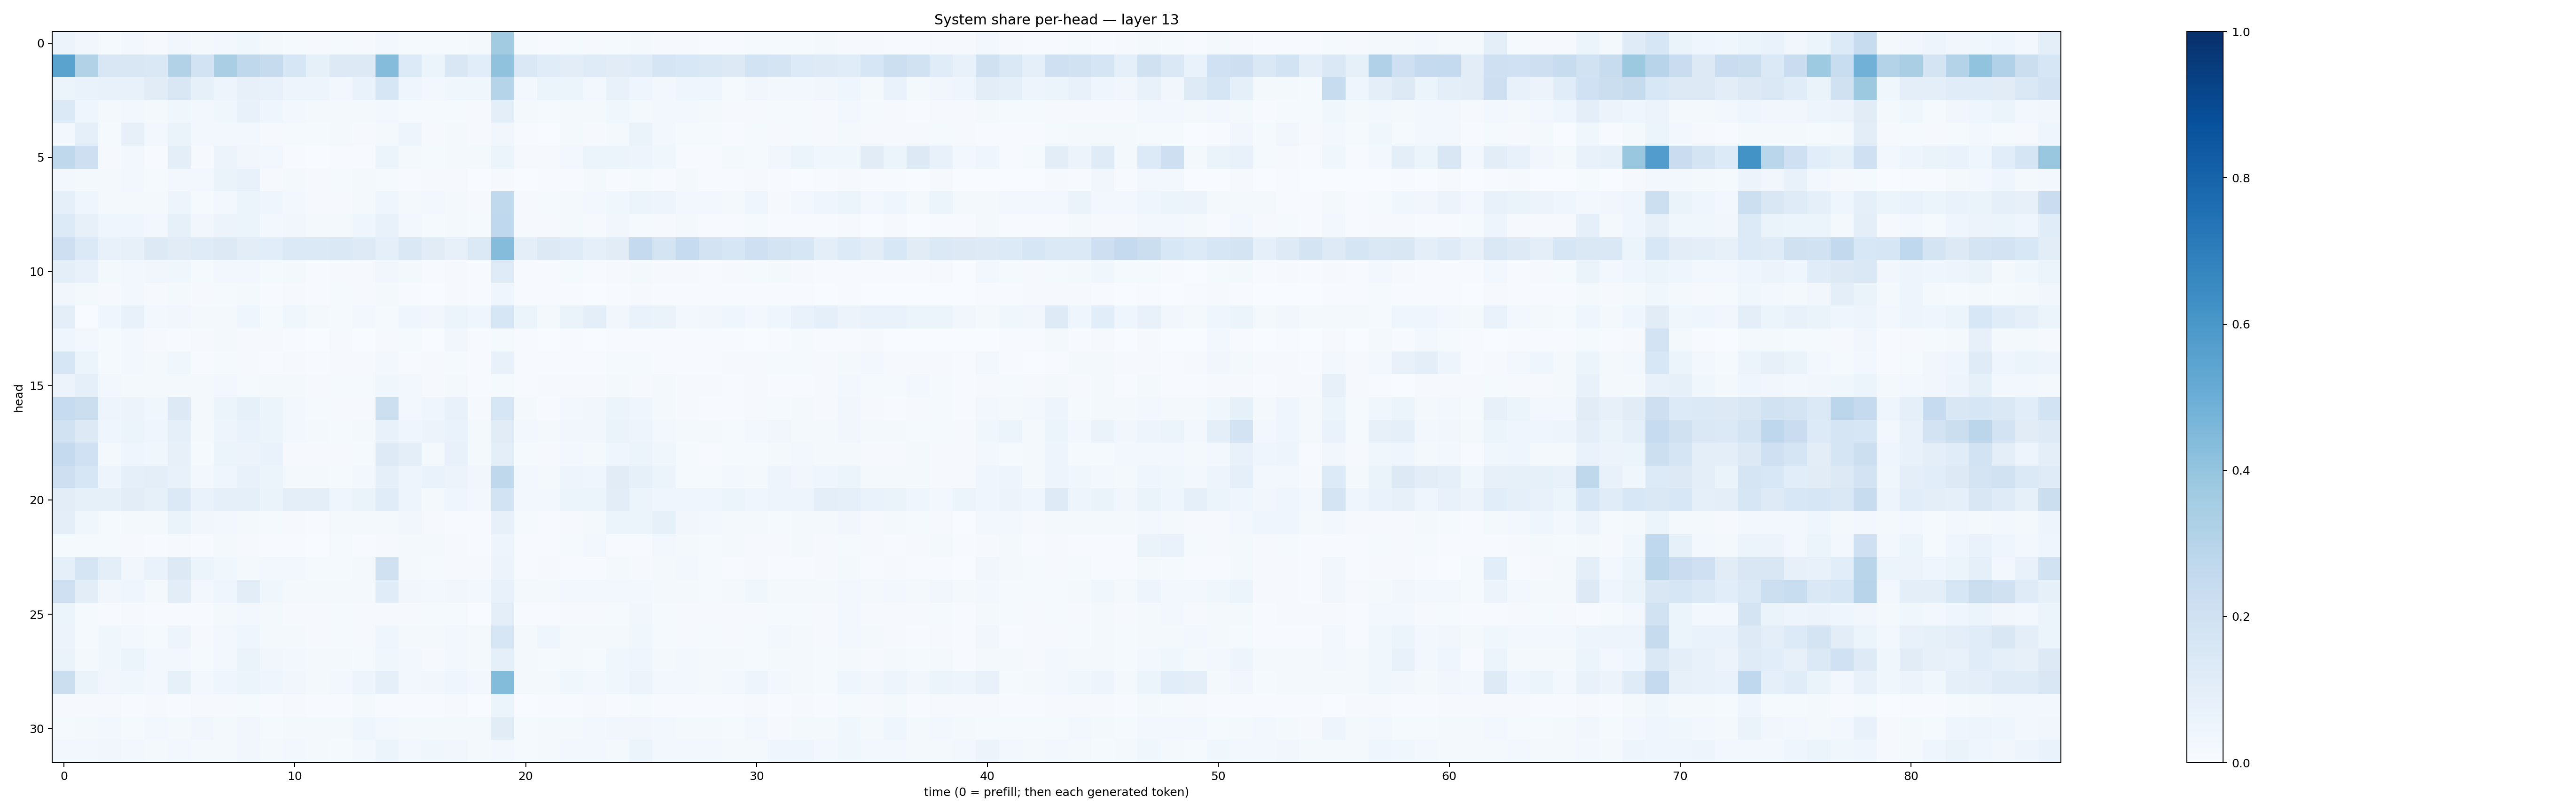

Values plotted in this chart, from the file beside it:
0.05499052, 0.032210577, 0.012063569, 0.027073666, 0.007925055, 0.03231209, 0.015886234, 0.024161305, 0.03682733, 0.018121894, 0.012012416, 0.008192412, 0.014821919, 0.010427171, 0.02674421, 0.013521047, 0.011846852, 0.0145384185, 0.022343721, 0.3619288, 0.012394498, 0.005464033, 0.01364045, 0.011588194
0.5484, 0.3104, 0.1492, 0.1508, 0.1428, 0.3157, 0.1859, 0.3362, 0.2701, 0.2453, 0.1573, 0.08565, 0.1288, 0.1324, 0.4344, 0.1363, 0.06138, 0.1514, 0.1071, 0.4084, 0.1433, 0.1169, 0.1035, 0.1211
0.0535, 0.06679, 0.07137, 0.07566, 0.1132, 0.1492, 0.08261, 0.04699, 0.07887, 0.07259, 0.0481, 0.04902, 0.02605, 0.06658, 0.1629, 0.04246, 0.029, 0.03824, 0.03552, 0.3016, 0.03019, 0.05293, 0.05216, 0.02824
0.139, 0.04635, 0.02225, 0.02473, 0.02202, 0.03559, 0.02733, 0.03623, 0.07267, 0.04433, 0.0265, 0.0193, 0.02194, 0.01622, 0.02874, 0.0131, 0.01535, 0.01297, 0.01125, 0.09549, 0.02237, 0.01276, 0.02286, 0.02239
0.02503, 0.08893, 0.01521, 0.07979, 0.02515, 0.06369, 0.03091, 0.02788, 0.02718, 0.008249, 0.01468, 0.01296, 0.01592, 0.008536, 0.02293, 0.05039, 0.0112, 0.01878, 0.008503, 0.03132, 0.006926, 0.00333, 0.01616, 0.009471
0.271, 0.212, 0.01124, 0.02501, 0.005667, 0.09612, 0.01087, 0.05634, 0.03392, 0.02649, 0.005281, 0.002739, 0.006645, 0.006333, 0.06231, 0.01583, 0.01201, 0.02268, 0.02019, 0.05124, 0.01055, 0.01047, 0.02426, 0.05146
0.02678, 0.01593, 0.01735, 0.02638, 0.01509, 0.02692, 0.02972, 0.06483, 0.07182, 0.009257, 0.02122, 0.01063, 0.01224, 0.01704, 0.01487, 0.00709, 0.01082, 0.008611, 0.003353, 0.01161, 0.003576, 0.003924, 0.006927, 0.0191
0.08845, 0.04586, 0.02256, 0.02122, 0.01782, 0.04837, 0.01498, 0.02911, 0.05102, 0.04399, 0.02871, 0.01018, 0.01144, 0.01622, 0.04255, 0.01565, 0.0273, 0.02205, 0.01152, 0.2649, 0.01001, 0.01193, 0.01974, 0.02905
0.1345, 0.08131, 0.04651, 0.04312, 0.02825, 0.08551, 0.03162, 0.05695, 0.0526, 0.02608, 0.03323, 0.02172, 0.0185, 0.03938, 0.07619, 0.02501, 0.01264, 0.02101, 0.01219, 0.2662, 0.01002, 0.008753, 0.01608, 0.007914
0.2112, 0.1406, 0.07075, 0.08006, 0.1321, 0.1131, 0.118, 0.1312, 0.1031, 0.1084, 0.1376, 0.1403, 0.1438, 0.1243, 0.08728, 0.1424, 0.1101, 0.07873, 0.1391, 0.4373, 0.09799, 0.1275, 0.1183, 0.08989
0.101, 0.07402, 0.01779, 0.02577, 0.0315, 0.03755, 0.01283, 0.02598, 0.02788, 0.01482, 0.01765, 0.005915, 0.01062, 0.009762, 0.03178, 0.01992, 0.007525, 0.009067, 0.006047, 0.1204, 0.006096, 0.006897, 0.01501, 0.007756
0.03229, 0.02033, 0.01034, 0.02695, 0.01111, 0.02286, 0.007991, 0.01263, 0.01781, 0.00761, 0.009872, 0.006227, 0.01341, 0.008765, 0.01576, 0.0068, 0.00365, 0.008664, 0.006586, 0.04626, 0.004241, 0.005195, 0.005045, 0.003839
0.1009, 0.001986, 0.04392, 0.07068, 0.02528, 0.03508, 0.01713, 0.0225, 0.04219, 0.0153, 0.03787, 0.02059, 0.01295, 0.03082, 0.01276, 0.04216, 0.03192, 0.05257, 0.04356, 0.1639, 0.05867, 0.02092, 0.06406, 0.1001
0.04058, 0.02445, 0.01308, 0.02415, 0.01107, 0.006411, 0.00999, 0.02221, 0.009023, 0.01114, 0.004482, 0.001734, 0.01094, 0.001857, 0.009482, 0.01358, 0.003336, 0.0347, 0.005452, 0.01187, 0.007778, 0.003046, 0.004995, 0.003418
0.1578, 0.05362, 0.01294, 0.02594, 0.01851, 0.03699, 0.006792, 0.01325, 0.01156, 0.006032, 0.008191, 0.005855, 0.008869, 0.008864, 0.02462, 0.005582, 0.01031, 0.01332, 0.004041, 0.0707, 0.004594, 0.006212, 0.004713, 0.004192
0.05759, 0.09075, 0.02886, 0.02207, 0.01992, 0.01972, 0.01871, 0.02451, 0.01459, 0.01792, 0.01587, 0.009302, 0.01284, 0.01482, 0.0354, 0.02368, 0.01002, 0.01866, 0.00524, 0.01358, 0.006206, 0.007822, 0.008823, 0.01162
0.2499, 0.2229, 0.04727, 0.05555, 0.03699, 0.1288, 0.02301, 0.05911, 0.08491, 0.05231, 0.02892, 0.01368, 0.01055, 0.009712, 0.2159, 0.02948, 0.04214, 0.07225, 0.009037, 0.16, 0.02082, 0.006889, 0.0261, 0.03331
0.1952, 0.1281, 0.04686, 0.06069, 0.04319, 0.08992, 0.02153, 0.05024, 0.07, 0.0508, 0.03035, 0.02071, 0.01262, 0.01927, 0.07053, 0.04592, 0.05773, 0.06731, 0.02271, 0.1111, 0.02394, 0.02097, 0.03482, 0.03478
0.251, 0.2016, 0.02107, 0.04494, 0.03879, 0.0816, 0.01356, 0.05439, 0.05708, 0.0685, 0.0109, 0.01109, 0.009369, 0.01232, 0.1215, 0.09737, 0.02297, 0.07103, 0.01738, 0.1, 0.01401, 0.007845, 0.02717, 0.01722
0.2122, 0.1619, 0.04796, 0.08793, 0.09764, 0.07649, 0.02559, 0.04677, 0.0764, 0.05277, 0.01991, 0.0162, 0.01502, 0.02935, 0.09142, 0.0497, 0.06835, 0.05705, 0.03293, 0.2728, 0.03079, 0.0192, 0.0503, 0.04104
0.1029, 0.08438, 0.08479, 0.103, 0.0837, 0.1384, 0.06707, 0.09352, 0.08931, 0.06582, 0.09571, 0.09595, 0.04062, 0.06341, 0.1156, 0.04964, 0.02101, 0.04178, 0.02897, 0.1873, 0.02724, 0.03029, 0.05118, 0.05365
0.1003, 0.03583, 0.01184, 0.02138, 0.02153, 0.06345, 0.03359, 0.02829, 0.02058, 0.01365, 0.01142, 0.006704, 0.01978, 0.0162, 0.01983, 0.03364, 0.008221, 0.007543, 0.006387, 0.07943, 0.01349, 0.005809, 0.009481, 0.02046
0.01516, 0.01193, 0.01182, 0.008268, 0.003921, 0.007932, 0.005828, 0.01992, 0.008182, 0.007255, 0.005789, 0.003552, 0.01242, 0.004784, 0.01134, 0.01641, 0.01718, 0.008347, 0.004594, 0.05011, 0.00625, 0.004405, 0.01486, 0.02424
0.09169, 0.1689, 0.1003, 0.03215, 0.06996, 0.1275, 0.0528, 0.03645, 0.02143, 0.02412, 0.02672, 0.01219, 0.01462, 0.01624, 0.1963, 0.02269, 0.01247, 0.008441, 0.00784, 0.05595, 0.004685, 0.01029, 0.006877, 0.00412
0.2084, 0.1035, 0.03317, 0.04021, 0.01805, 0.102, 0.02383, 0.04081, 0.1048, 0.03824, 0.02234, 0.01737, 0.01883, 0.01761, 0.1161, 0.03266, 0.02374, 0.03374, 0.02385, 0.07642, 0.01828, 0.01738, 0.02405, 0.02379
0.05249, 0.0148, 0.00664, 0.009088, 0.005349, 0.006694, 0.006173, 0.01639, 0.02861, 0.01919, 0.01101, 0.008768, 0.01559, 0.008236, 0.009074, 0.008804, 0.01217, 0.01289, 0.003584, 0.09631, 0.006879, 0.007292, 0.009501, 0.01046
0.05708, 0.0133, 0.03877, 0.02926, 0.01263, 0.0499, 0.01158, 0.02883, 0.04198, 0.01799, 0.023, 0.01075, 0.01238, 0.008778, 0.03973, 0.02245, 0.02149, 0.02749, 0.02024, 0.1606, 0.02155, 0.03939, 0.01623, 0.02231
0.06616, 0.02326, 0.03615, 0.05144, 0.02461, 0.0249, 0.01286, 0.03105, 0.06473, 0.03186, 0.02724, 0.01563, 0.02149, 0.01397, 0.03884, 0.02549, 0.01118, 0.02886, 0.01911, 0.08806, 0.01873, 0.01189, 0.02025, 0.01312
0.2246, 0.06302, 0.03363, 0.03835, 0.02526, 0.08539, 0.03016, 0.04281, 0.05327, 0.04335, 0.03404, 0.02125, 0.02676, 0.0472, 0.08815, 0.02571, 0.03266, 0.04015, 0.02652, 0.4388, 0.01807, 0.02096, 0.03604, 0.03097
0.01069, 0.007882, 0.01023, 0.007617, 0.00783, 0.00507, 0.007869, 0.008979, 0.01206, 0.004122, 0.008317, 0.006549, 0.007109, 0.01747, 0.006189, 0.005022, 0.006984, 0.008622, 0.003794, 0.05367, 0.002307, 0.003909, 0.004883, 0.008727
0.01251, 0.01763, 0.02826, 0.01501, 0.0289, 0.01638, 0.0325, 0.02331, 0.03349, 0.01447, 0.02278, 0.01767, 0.01929, 0.04218, 0.02372, 0.01939, 0.01997, 0.02016, 0.01984, 0.1112, 0.01308, 0.01949, 0.01853, 0.02597
0.03025, 0.02462, 0.03425, 0.02489, 0.01686, 0.02551, 0.01926, 0.01779, 0.03443, 0.01626, 0.02685, 0.01652, 0.01478, 0.03081, 0.05461, 0.02586, 0.03726, 0.03154, 0.0209, 0.02794, 0.01346, 0.023, 0.02978, 0.02586
